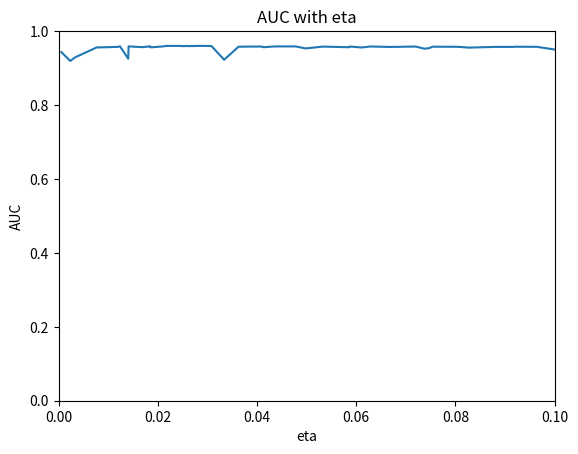
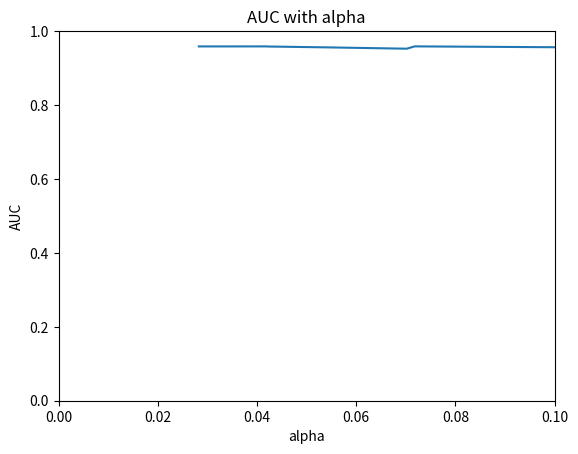

Recreate these plots in Python, in order.
import matplotlib.pyplot as plt
import numpy as np

from matplotlib.collections import EventCollection


def get_unique_id_for_dict(dict_):
    ret = hashlib.sha1(json.dumps(dict_, sort_keys=True).encode()).hexdigest()
    # logging.debug("get_unique_id_for_dict, type: %s: %s, ret: %s" % (type(dict_), dict_, ret))
    return ret


def get_param_result_map(points_list, results_list):
    ret = {}
    for points, results in zip(points_list, results_list):
        for key in points:
            if key in results:
                ret[key] = {'kwargs': points[key]['kwargs'], 'ret': results[key]}
            else:
                print("key %s not in results")
    return ret


def draw_plots(ret, xkey):
    # print(ret)
    x_y_map = {}
    for key in ret:
        y = ret[key]['ret']
        kwargs = ret[key]['kwargs']
        # print(kwargs)
        x = kwargs[xkey]
        x_y_map[x] = y

    # print(x_y_map)

    x_list = list(x_y_map.keys())
    x_list.sort()
    y_list = [x_y_map[x] for x in x_list]

    # plot the data
    fig = plt.figure()
    ax = fig.add_subplot(1, 1, 1)
    ax.plot(x_list, y_list, color='tab:blue')

    # set the limits
    ax.set_xlim([0, 0.1])
    ax.set_ylim([0, 1])

    ax.set_xlabel(xkey)
    ax.set_ylabel('AUC')

    ax.set_title('AUC with %s' % xkey)

    # display the plot
    plt.show()

points1 = {'f0715a5cac2032cfc5e3cc9f3e3357813a565cab': {'kwargs': {'alpha': 0.7370499824147523, 'colsample_bytree': 0.7052001671810584, 'eta': 0.061539107095042206, 'gamma': 0.3768972446409322, 'max_delta_step': 5.559055959338833, 'max_depth': 34.455202948905296, 'min_child_weight': 27.251073306284823, 'scale_pos_weight': 8.254507265058038, 'seed': 5.731980219696928, 'subsample': 0.376002012129681}}, '8a191dd9c4b4625ee8e4b30cac582d932ec68011': {'kwargs': {'alpha': 0.5796381619950467, 'colsample_bytree': 0.3603926073873194, 'eta': 0.08047465769383089, 'gamma': 0.9008199093397357, 'max_delta_step': 1.920273836975528, 'max_depth': 4.779348283851704, 'min_child_weight': 82.8789096714284, 'scale_pos_weight': 9.928966624328437, 'seed': 32.229443478406495, 'subsample': 0.315629175902784}}, '53777c8f07b2e83bbb0890adb9f0f56adc1b6c4d': {'kwargs': {'alpha': 0.5996223120415098, 'colsample_bytree': 0.23516105244338611, 'eta': 0.0033226331556943213, 'gamma': 0.9922203935242493, 'max_delta_step': 1.7465652061444947, 'max_depth': 15.723780695793998, 'min_child_weight': 88.42520948613331, 'scale_pos_weight': 4.174890056932079, 'seed': 1.4249320110647643, 'subsample': 0.27191037032614307}}, 'd808f47c5e63ef8f82497ae6aad05ffba20193db': {'kwargs': {'alpha': 0.6939188950911951, 'colsample_bytree': 0.7111335846873444, 'eta': 0.007635640601150418, 'gamma': 0.12176011951112908, 'max_delta_step': 8.862138412738078, 'max_depth': 48.139115205423444, 'min_child_weight': 59.58231509839007, 'scale_pos_weight': 0.8539533058791215, 'seed': 14.732825128475884, 'subsample': 0.2217087973782852}}, '312d603aa80fe5054fac7749449cff5801c7f7b8': {'kwargs': {'alpha': 0.48096280852811757, 'colsample_bytree': 0.35348412204311486, 'eta': 0.026102697075971827, 'gamma': 0.3260982955502004, 'max_delta_step': 0.9610973179531157, 'max_depth': 20.470106656255936, 'min_child_weight': 72.30625266803096, 'scale_pos_weight': 1.9498819699168735, 'seed': 47.44404774296532, 'subsample': 0.46716798126713954}}, '053d6eaf336584152287c19cb6d80dd7e988dc5f': {'kwargs': {'alpha': 0.054033996041948695, 'colsample_bytree': 0.9782353872575908, 'eta': 0.01859000904795547, 'gamma': 0.004300658642705013, 'max_delta_step': 7.359231033895142, 'max_depth': 4.910291573708891, 'min_child_weight': 57.125856279726904, 'scale_pos_weight': 9.245448333326683, 'seed': 40.42671404631153, 'subsample': 0.5592057464441867}}, '47fcec81d02c935e577d68d645a851411646c850': {'kwargs': {'alpha': 0.29069710338203425, 'colsample_bytree': 0.6682782283104473, 'eta': 0.01682694789712872, 'gamma': 0.3047694836865329, 'max_delta_step': 5.176571289757744, 'max_depth': 12.21515248071105, 'min_child_weight': 17.607898836542056, 'scale_pos_weight': 0.10758844277118595, 'seed': 12.233262459745259, 'subsample': 0.1504837565060477}}, '0debbccbbad1898b0ace911abc7b194a46d133ae': {'kwargs': {'alpha': 0.2755720157659465, 'colsample_bytree': 0.8103778255898365, 'eta': 0.07465707041461515, 'gamma': 0.9840186804101336, 'max_delta_step': 9.848043855766889, 'max_depth': 44.82707132597007, 'min_child_weight': 16.746069592164893, 'scale_pos_weight': 8.467612139929722, 'seed': 23.119090106253118, 'subsample': 0.2558395325351913}}, 'c84803cf3a931663af3a86797483676e881b891e': {'kwargs': {'alpha': 0.10002005750895016, 'colsample_bytree': 0.2952004213836158, 'eta': 0.058566469003877464, 'gamma': 0.6553658771012805, 'max_delta_step': 4.357798491613893, 'max_depth': 23.77837224633501, 'min_child_weight': 9.554246397836664, 'scale_pos_weight': 7.569666848173825, 'seed': 17.273448881690502, 'subsample': 0.7481747369549834}}, 'b5c10d0cc3c56f06e4284b34101eabf7ac9cc1a0': {'kwargs': {'alpha': 0.7581625345381989, 'colsample_bytree': 0.6288180373263546, 'eta': 0.0753961020307722, 'gamma': 0.5293168324266648, 'max_delta_step': 3.8720508345941065, 'max_depth': 11.155505790856868, 'min_child_weight': 63.711879483371746, 'scale_pos_weight': 9.730873199926606, 'seed': 30.389636733887784, 'subsample': 0.6623138628962174}}, '25c787b0f29835df85766b7f6f37c58a8afb722a': {'kwargs': {'alpha': 0.3227375050238718, 'colsample_bytree': 0.7806423105910397, 'eta': 0.06892746201974502, 'gamma': 0.1246605468633577, 'max_delta_step': 1.564983697804062, 'max_depth': 22.590472089219443, 'min_child_weight': 33.832950599220055, 'scale_pos_weight': 9.293021509583099, 'seed': 28.077731789771665, 'subsample': 0.9649082999834623}}, 'a4c62a005e50b30563c8136b65b7ac4ab35ef248': {'kwargs': {'alpha': 0.5410005589757522, 'colsample_bytree': 0.1591859943945069, 'eta': 0.0827309462667341, 'gamma': 0.5968317340758771, 'max_delta_step': 8.2359689740328, 'max_depth': 27.395473217885137, 'min_child_weight': 84.62647470946146, 'scale_pos_weight': 4.902995991585466, 'seed': 20.41216463813878, 'subsample': 0.19914362945322717}}, '207f893919165287721a352ad8985f6bbaf2587e': {'kwargs': {'alpha': 0.48815370426766747, 'colsample_bytree': 0.6313417505984559, 'eta': 0.03625857372140906, 'gamma': 0.5941348348536, 'max_delta_step': 8.30415838532181, 'max_depth': 39.90128227863364, 'min_child_weight': 20.906948897302247, 'scale_pos_weight': 9.178432257293121, 'seed': 38.91404909117018, 'subsample': 0.4817191405100111}}, '9a0defa184465033ca1d7dd97c845af05d60af62': {'kwargs': {'alpha': 0.27937613955144236, 'colsample_bytree': 0.34957037690598636, 'eta': 0.06668600700091035, 'gamma': 0.20330959648954072, 'max_delta_step': 4.305258190092057, 'max_depth': 15.094946280049882, 'min_child_weight': 25.082827785015503, 'scale_pos_weight': 5.419478346554111, 'seed': 17.518303380357107, 'subsample': 0.5167279400928934}}, '509ce5e826fbea8815baa534657940c910cfc55f': {'kwargs': {'alpha': 0.0717960988827191, 'colsample_bytree': 0.9926020256373844, 'eta': 0.014105256518578269, 'gamma': 0.7410022267038714, 'max_delta_step': 1.1627709318345791, 'max_depth': 28.891784313398833, 'min_child_weight': 30.40921594272542, 'scale_pos_weight': 3.2135244845279765, 'seed': 18.067389079678517, 'subsample': 0.9024437144084017}}, 'faadeebe4f5f480b0b433538591e6c26ef72b6ae': {'kwargs': {'alpha': 0.4422868803573755, 'colsample_bytree': 0.9491471435222574, 'eta': 0.06663549994152372, 'gamma': 0.5276256553916654, 'max_delta_step': 5.094908198006554, 'max_depth': 46.14858637049848, 'min_child_weight': 23.601495233420767, 'scale_pos_weight': 7.2124962492250235, 'seed': 48.01599680319991, 'subsample': 0.9699822533939738}}, '8350a99b70489adeefeda23e2219f07fd4be87d5': {'kwargs': {'alpha': 0.1653502027975029, 'colsample_bytree': 0.807084495324573, 'eta': 0.02126694837679881, 'gamma': 0.1475901533664299, 'max_delta_step': 6.239721969537473, 'max_depth': 14.044864339684693, 'min_child_weight': 70.51447946940795, 'scale_pos_weight': 8.92584040580361, 'seed': 35.16151295640776, 'subsample': 0.419909640995761}}, 'ad09c5fc5b4c983923ee1067bb93c6aa73bfe04f': {'kwargs': {'alpha': 0.9697869355335356, 'colsample_bytree': 0.6210305954871612, 'eta': 0.05328069143710448, 'gamma': 0.9129411876267608, 'max_delta_step': 0.7700718122531136, 'max_depth': 32.61481152259293, 'min_child_weight': 68.09955158441387, 'scale_pos_weight': 9.284108348629527, 'seed': 26.312279555846022, 'subsample': 0.9147227373822518}}, 'a8aae82962012c58efc4201a76375c94be729294': {'kwargs': {'alpha': 0.5954531194968008, 'colsample_bytree': 0.9529414821398111, 'eta': 0.018380590700565004, 'gamma': 0.7748281465026012, 'max_delta_step': 1.3073360370678921, 'max_depth': 37.624755306746685, 'min_child_weight': 63.87154457082049, 'scale_pos_weight': 4.031115553919237, 'seed': 41.4365373661436, 'subsample': 0.48050134500529507}}, 'cea3a26032b72a654ee143e328f09fcd3bc5d6ff': {'kwargs': {'alpha': 0.5040644966135356, 'colsample_bytree': 0.32922216176752694, 'eta': 0.06107475218204287, 'gamma': 0.5491973347269214, 'max_delta_step': 5.299663024545489, 'max_depth': 43.91575293473623, 'min_child_weight': 15.00083630214336, 'scale_pos_weight': 8.560480553359616, 'seed': 13.431798160907203, 'subsample': 0.5343724921934745}}}

points2 = {'be14c556f8a841b40db33a74c478eb3f4cb23755': {'kwargs': {'alpha': 0.4580153943125277, 'colsample_bytree': 0.1, 'eta': 0.1, 'gamma': 0.3045870705362288, 'max_delta_step': 10.0, 'max_depth': 40.1474578788322, 'min_child_weight': 96.97116605726112, 'scale_pos_weight': 10.0, 'seed': 47.2831737268388, 'subsample': 0.1}}, 'df0ce2ee19c418ffc8e830a91510f069d5a875b1': {'kwargs': {'alpha': 0.04215955459538778, 'colsample_bytree': 0.29086541978112146, 'eta': 0.05866151696155121, 'gamma': 0.8311794942302044, 'max_delta_step': 1.60720335305918, 'max_depth': 19.213935683299923, 'min_child_weight': 72.4247572192607, 'scale_pos_weight': 2.1627615057750713, 'seed': 46.30461310936564, 'subsample': 0.9452809888159761}}, '197ac6f87dffedd43678ba8527eb56becd309c79': {'kwargs': {'alpha': 0.5364680195881149, 'colsample_bytree': 0.45189088748933604, 'eta': 0.012371305875746585, 'gamma': 0.9064360497565197, 'max_delta_step': 1.4126470367805288, 'max_depth': 38.486995676085996, 'min_child_weight': 62.464195059355134, 'scale_pos_weight': 1.9583422410872753, 'seed': 39.67358138575, 'subsample': 0.4310335654442331}}, '7170eed1bd5f4a099b4c544cee79ed1283d9ff37': {'kwargs': {'alpha': 0.2654385662062296, 'colsample_bytree': 0.1, 'eta': 0.1, 'gamma': 1.0, 'max_delta_step': 10.0, 'max_depth': 40.74300186240512, 'min_child_weight': 96.8398377569323, 'scale_pos_weight': 10.0, 'seed': 46.807896117574124, 'subsample': 0.1}}, '8abb9e4eb40f5a694f5b618c608302b882b498e6': {'kwargs': {'alpha': 1.0, 'colsample_bytree': 0.1, 'eta': 0.1, 'gamma': 1.0, 'max_delta_step': 10.0, 'max_depth': 40.850853201498104, 'min_child_weight': 97.0549046383368, 'scale_pos_weight': 10.0, 'seed': 47.25385945582012, 'subsample': 0.9210320936625356}}, 'a811bda1e0b5c7cff610fa70fb85521ea0c869a5': {'kwargs': {'alpha': 0.6726491408436711, 'colsample_bytree': 0.9269069267585942, 'eta': 0.06833338001009504, 'gamma': 0.30622643752425194, 'max_delta_step': 7.3139395959433084, 'max_depth': 38.107722806641064, 'min_child_weight': 21.020434049795245, 'scale_pos_weight': 8.625353218323646, 'seed': 41.23483252115022, 'subsample': 0.9271536994585713}}, '79536f8106c0b53a718c3f9019b78a64a8aa4ccc': {'kwargs': {'alpha': 1.0, 'colsample_bytree': 0.1, 'eta': 0.1, 'gamma': 0.6426685109205953, 'max_delta_step': 10.0, 'max_depth': 41.810419215310425, 'min_child_weight': 96.37283611262006, 'scale_pos_weight': 10.0, 'seed': 46.25045893436094, 'subsample': 0.1}}, 'cd87458fe8bc94d8dfed999174faac1972617c58': {'kwargs': {'alpha': 0.3646361026289764, 'colsample_bytree': 0.5304744918363348, 'eta': 0.011874812292597915, 'gamma': 0.4459527826112035, 'max_delta_step': 1.8149394340185943, 'max_depth': 20.995979979503147, 'min_child_weight': 71.56134824779393, 'scale_pos_weight': 1.4992809317315503, 'seed': 45.15888883082988, 'subsample': 0.1540915641713254}}, 'a20174ec210131e97137710284a3fdb4047e4b0a': {'kwargs': {'alpha': 0.7234865078104759, 'colsample_bytree': 0.2556252549399418, 'eta': 0.041324249574747986, 'gamma': 0.42396037128920105, 'max_delta_step': 1.5349116722277856, 'max_depth': 28.720096898384245, 'min_child_weight': 30.259144124422598, 'scale_pos_weight': 4.910845925218909, 'seed': 18.85620687924454, 'subsample': 0.8305267316952343}}, '93790e7e12ac7c1ce44903c825981ef82ea9a674': {'kwargs': {'alpha': 0.028260010405939395, 'colsample_bytree': 0.9902894226408323, 'eta': 0.0477759322455881, 'gamma': 0.1493077456736832, 'max_delta_step': 1.3681665841543689, 'max_depth': 38.96334182187581, 'min_child_weight': 62.97524482974987, 'scale_pos_weight': 5.7359104666825145, 'seed': 41.76572530322487, 'subsample': 0.6560279991568655}}, 'e194cdbd7208e1fd8b2a874515739ffc26681bea': {'kwargs': {'alpha': 1.0, 'colsample_bytree': 0.1, 'eta': 0.1, 'gamma': 0.7367438875465829, 'max_delta_step': 10.0, 'max_depth': 41.161156638200104, 'min_child_weight': 96.58333136689605, 'scale_pos_weight': 10.0, 'seed': 47.51635068885047, 'subsample': 0.1}}, '4cde5b8e54c55a7420a9ca03df7ea33c91527745': {'kwargs': {'alpha': 0.8412613710127163, 'colsample_bytree': 0.6317122838792428, 'eta': 0.0023314148623097774, 'gamma': 0.45397306658996595, 'max_delta_step': 0.8277097324783322, 'max_depth': 29.64834888950255, 'min_child_weight': 29.40298565101134, 'scale_pos_weight': 1.6418341544823978, 'seed': 17.546786397998623, 'subsample': 0.10107797057345437}}, 'db014e29b17436fa766ace84c2c4591e8533865d': {'kwargs': {'alpha': 1.0, 'colsample_bytree': 0.1, 'eta': 0.1, 'gamma': 0.9494125025648193, 'max_delta_step': 10.0, 'max_depth': 40.431636883912695, 'min_child_weight': 98.00228095586948, 'scale_pos_weight': 10.0, 'seed': 47.81606400706705, 'subsample': 0.1}}, 'e39ad808f6980dba7d320b2d1e02854a653563f2': {'kwargs': {'alpha': 0.6226353183543241, 'colsample_bytree': 0.9633858983987651, 'eta': 0.025507650364184987, 'gamma': 0.2526722336657782, 'max_delta_step': 1.1115816204056783, 'max_depth': 20.28987252695812, 'min_child_weight': 70.93580123132998, 'scale_pos_weight': 1.6865368744793607, 'seed': 47.4112687993577, 'subsample': 0.47621247638017916}}, '93a2d3e39bed31fc7df4aab484c8f1402833f29e': {'kwargs': {'alpha': 0.4654579770875542, 'colsample_bytree': 0.8217708017908828, 'eta': 0.02541732515276022, 'gamma': 0.7139940787731547, 'max_delta_step': 2.9004034766349163, 'max_depth': 9.651050115755544, 'min_child_weight': 64.96257180377857, 'scale_pos_weight': 9.748574606801421, 'seed': 29.883339473112517, 'subsample': 0.5097000232806876}}, '53ab4cbd8b772ce31be09fa2bfb156e30d4a91d5': {'kwargs': {'alpha': 0.24269021594049067, 'colsample_bytree': 0.8344480786258023, 'eta': 0.04079745399825966, 'gamma': 0.003773313638273046, 'max_delta_step': 0.8188512349914712, 'max_depth': 26.48844983712253, 'min_child_weight': 30.40442688574331, 'scale_pos_weight': 1.6429352431303523, 'seed': 16.838427821607635, 'subsample': 0.2810149933254557}}, '04cbb5b4ebcd9790c86197badfcf5fe97d67be78': {'kwargs': {'alpha': 1.0, 'colsample_bytree': 0.1, 'eta': 0.1, 'gamma': 1.0, 'max_delta_step': 10.0, 'max_depth': 41.26269634587534, 'min_child_weight': 96.44318057112507, 'scale_pos_weight': 10.0, 'seed': 46.354154492638365, 'subsample': 0.1}}, '6e2c4d6e09570df33f815067d20ee53e5db5ad24': {'kwargs': {'alpha': 0.6933458135606636, 'colsample_bytree': 0.1, 'eta': 0.1, 'gamma': 0.3892709873027238, 'max_delta_step': 10.0, 'max_depth': 42.98588175186529, 'min_child_weight': 96.6647021087748, 'scale_pos_weight': 7.796687756769591, 'seed': 47.11218295852123, 'subsample': 0.1}}, '56fc5113ba134afe98fee106db67bd2a64156e00': {'kwargs': {'alpha': 0.8479768497476806, 'colsample_bytree': 0.8111384034507712, 'eta': 0.0005347138616303759, 'gamma': 0.008119648332206353, 'max_delta_step': 9.804490997203043, 'max_depth': 40.258030915405335, 'min_child_weight': 19.78532778420805, 'scale_pos_weight': 9.858434166546141, 'seed': 37.51085532619348, 'subsample': 0.898888119554901}}, '43fd803c635e8b8a6bc6d1d561d2de2179f68363': {'kwargs': {'alpha': 1.0, 'colsample_bytree': 0.1, 'eta': 0.1, 'gamma': 0.9530669314561849, 'max_delta_step': 10.0, 'max_depth': 40.40496213650497, 'min_child_weight': 98.01332801885265, 'scale_pos_weight': 10.0, 'seed': 47.7993906601342, 'subsample': 0.1}}}

points3 = {'fafe03cd6b4a8cd9b9867447317e069cc63b540f': {'kwargs': {'alpha': 0.7027101973022741, 'colsample_bytree': 0.3969726123308247, 'eta': 0.08804899477662154, 'gamma': 0.7332885869178056, 'max_delta_step': 1.8927487961368616, 'max_depth': 36.55438115222037, 'min_child_weight': 63.232517532502676, 'scale_pos_weight': 3.96685994356639, 'seed': 42.41559299421199, 'subsample': 0.6362395159118978}}, 'a0c475873c1e3bd84cd7a1b119142eafc1a1bd25': {'kwargs': {'alpha': 0.5943310092891746, 'colsample_bytree': 0.21945087421840515, 'eta': 0.06907806427410738, 'gamma': 0.6601073560483439, 'max_delta_step': 0.9344235563770931, 'max_depth': 38.3309892123419, 'min_child_weight': 63.81068842474452, 'scale_pos_weight': 2.23891566439122, 'seed': 41.97994334838864, 'subsample': 0.36545190311446785}}, '8f85065dcfe1b34af5f12edc593be90b0df1a034': {'kwargs': {'alpha': 0.07017523858568098, 'colsample_bytree': 0.25245430296074767, 'eta': 0.07372738651245907, 'gamma': 0.4248833432428326, 'max_delta_step': 7.882712105372102, 'max_depth': 39.46168797937724, 'min_child_weight': 23.007131093319046, 'scale_pos_weight': 9.162678541265091, 'seed': 41.45050611040056, 'subsample': 0.26802697905939493}}, 'b01bb823a4ed6d6b55a0570861c7402a8e69a952': {'kwargs': {'alpha': 0.2778321144179313, 'colsample_bytree': 0.24783129396130135, 'eta': 0.03912534818797658, 'gamma': 0.4663767659308974, 'max_delta_step': 0.5969513938896576, 'max_depth': 20.116687479189903, 'min_child_weight': 72.65557882251787, 'scale_pos_weight': 3.506923818134493, 'seed': 46.62543265063431, 'subsample': 0.8192148073532302}}, '867222ddfe76c2e4939c1a5d07dcdd8af3f61263': {'kwargs': {'alpha': 0.28252777374080884, 'colsample_bytree': 0.8400576756601256, 'eta': 0.04327203262030846, 'gamma': 0.8624792015142486, 'max_delta_step': 2.5038134011126356, 'max_depth': 24.87300616817943, 'min_child_weight': 30.633048799756867, 'scale_pos_weight': 1.5793817027389545, 'seed': 16.292432861827407, 'subsample': 0.8607089372051691}}, 'c3f545d1ac41263ac374e72daa586f9f0ba488d5': {'kwargs': {'alpha': 0.9614060003583368, 'colsample_bytree': 0.5470816113462734, 'eta': 0.021622141248675775, 'gamma': 0.8768751749518214, 'max_delta_step': 3.5447970634971515, 'max_depth': 20.325632117761916, 'min_child_weight': 72.35420840242924, 'scale_pos_weight': 1.8340941559179336, 'seed': 47.016284327493636, 'subsample': 0.3722865968933107}}, '3951b831115c88df886c2785e62191990ecbbf79': {'kwargs': {'alpha': 0.7185573738874034, 'colsample_bytree': 0.587776160190954, 'eta': 0.01824607769713198, 'gamma': 0.5980782554862835, 'max_delta_step': 5.241386352818127, 'max_depth': 14.866031458707162, 'min_child_weight': 25.61654255058955, 'scale_pos_weight': 5.009978453726078, 'seed': 16.47855957741612, 'subsample': 0.9467042719983234}}, '8ce5f1b484a9f96f7587de7548bf7e70c3315ba4': {'kwargs': {'alpha': 0.4252815329760634, 'colsample_bytree': 0.6050223806476221, 'eta': 0.06279134027079947, 'gamma': 0.7372940595627078, 'max_delta_step': 0.43167579746224205, 'max_depth': 37.72059597659628, 'min_child_weight': 62.67432855341192, 'scale_pos_weight': 4.917341562415212, 'seed': 41.69041245162549, 'subsample': 0.40295378190317477}}, '14419a3779d1ff8fcf6873558993ebbedc89d987': {'kwargs': {'alpha': 0.5660924216310128, 'colsample_bytree': 0.5288758554890975, 'eta': 0.09152795934206077, 'gamma': 0.8567557168223149, 'max_delta_step': 6.549446679928241, 'max_depth': 14.983435119406053, 'min_child_weight': 71.85532948956917, 'scale_pos_weight': 9.695867277789734, 'seed': 34.98380568191385, 'subsample': 0.5537510395389743}}, 'a2842976f367d7190590f9ff984fb189e39bf77c': {'kwargs': {'alpha': 0.9515503282889703, 'colsample_bytree': 0.14846546461213583, 'eta': 0.049796246903521274, 'gamma': 0.43034129450534, 'max_delta_step': 4.903202451873084, 'max_depth': 22.888382020684478, 'min_child_weight': 10.276935516154795, 'scale_pos_weight': 8.145439797744409, 'seed': 18.147311251474655, 'subsample': 0.6367058712157992}}, '82c1f9fff1847eeebd5790de973a25414ed03c4e': {'kwargs': {'alpha': 0.3583571832282799, 'colsample_bytree': 0.7888902217417609, 'eta': 0.09206654626929545, 'gamma': 0.185718219320687, 'max_delta_step': 0.8332918151235735, 'max_depth': 37.31113537069529, 'min_child_weight': 65.18148397663374, 'scale_pos_weight': 3.9426434129898036, 'seed': 42.17671974123183, 'subsample': 0.487027713543176}}, '4964c55ff939b41150ea433d34ba54c46b73bc6a': {'kwargs': {'alpha': 0.23406035151804216, 'colsample_bytree': 0.579042534809806, 'eta': 0.028600368999834338, 'gamma': 0.23818222147295043, 'max_delta_step': 0.8490976659073024, 'max_depth': 19.211553258551916, 'min_child_weight': 70.89679426305557, 'scale_pos_weight': 0.41080827258102803, 'seed': 47.50122115129428, 'subsample': 0.9416281815903255}}, '0faee152d960ab76c2c9d9d8f9a54456c3101ec3': {'kwargs': {'alpha': 0.5599072754380644, 'colsample_bytree': 0.2165004538719889, 'eta': 0.04162758668598478, 'gamma': 0.4356332097414869, 'max_delta_step': 1.0941546100733701, 'max_depth': 38.01570722270386, 'min_child_weight': 62.452288988763314, 'scale_pos_weight': 4.346240319712552, 'seed': 41.39389069656801, 'subsample': 0.463114251878039}}, 'cd7137c0bf4d3f827c7421f542dbbc64916541a8': {'kwargs': {'alpha': 0.8869573684575884, 'colsample_bytree': 0.6902984861982361, 'eta': 0.03080627863752672, 'gamma': 0.9245409023620079, 'max_delta_step': 5.892836209964155, 'max_depth': 12.896642419419463, 'min_child_weight': 17.93589479730323, 'scale_pos_weight': 0.647945136780913, 'seed': 13.443694351976626, 'subsample': 0.5701860704990126}}, '213e70ecf8287e91c235e86144d9eb9b134c6d53': {'kwargs': {'alpha': 0.8284209401027416, 'colsample_bytree': 0.817074151477903, 'eta': 0.07200443927829558, 'gamma': 0.5114740131616691, 'max_delta_step': 0.26033962409835576, 'max_depth': 36.752851129556504, 'min_child_weight': 64.28107275799505, 'scale_pos_weight': 4.448210925228673, 'seed': 43.01065716874698, 'subsample': 0.32210006283513226}}, 'c87cc0b69045040ed69eaa8123edc6ccb2ab9e4d': {'kwargs': {'alpha': 0.1633970438356287, 'colsample_bytree': 0.1519336707210463, 'eta': 0.033360719369632655, 'gamma': 0.42081849258348936, 'max_delta_step': 3.418449947145543, 'max_depth': 11.147224425644653, 'min_child_weight': 64.83620593285208, 'scale_pos_weight': 9.390045456970249, 'seed': 29.95364916707937, 'subsample': 0.10606655548871441}}, '1c6d03bd8b06eb173e2967c4272f3a67148e78bd': {'kwargs': {'alpha': 0.04208119478518213, 'colsample_bytree': 0.6570249548171683, 'eta': 0.04458158794488585, 'gamma': 0.16696235169779328, 'max_delta_step': 2.3252023655167853, 'max_depth': 9.14278697997893, 'min_child_weight': 65.52474029656636, 'scale_pos_weight': 8.080576249652733, 'seed': 29.632865507785233, 'subsample': 0.4752579477073231}}, 'e9772925ef0e76e4253a6558b4f6a21e9dd65240': {'kwargs': {'alpha': 0.5821223589718156, 'colsample_bytree': 0.21054124739571017, 'eta': 0.014024016305762978, 'gamma': 0.0691875275212791, 'max_delta_step': 1.8485411019875952, 'max_depth': 22.46872238443997, 'min_child_weight': 71.13399159458304, 'scale_pos_weight': 2.2801930139645554, 'seed': 46.14912747503271, 'subsample': 0.38832342636151695}}, '7204d46c1d79b806849dd776856560443488cd62': {'kwargs': {'alpha': 0.48918192575218433, 'colsample_bytree': 0.8802771638062074, 'eta': 0.024379240601836907, 'gamma': 0.5435958667485749, 'max_delta_step': 1.5250511650679621, 'max_depth': 18.943633514783965, 'min_child_weight': 70.66155353203935, 'scale_pos_weight': 2.313949295550981, 'seed': 46.37771705734808, 'subsample': 0.7585227251888592}}, 'fd13af0cbfed477c2aca976f87a4ffe5cba01f6c': {'kwargs': {'alpha': 0.9170671839476585, 'colsample_bytree': 0.7048639567433913, 'eta': 0.09641342058779678, 'gamma': 0.567108807844195, 'max_delta_step': 0.49189167285642377, 'max_depth': 36.928677638727045, 'min_child_weight': 63.46554744335657, 'scale_pos_weight': 5.09560090663176, 'seed': 39.75902566415049, 'subsample': 0.6584570383288748}}}

results1 = {'a4c62a005e50b30563c8136b65b7ac4ab35ef248': 0.9553849421389543, 'd808f47c5e63ef8f82497ae6aad05ffba20193db': 0.9557551651587148, '25c787b0f29835df85766b7f6f37c58a8afb722a': 0.957533009248183, 'b5c10d0cc3c56f06e4284b34101eabf7ac9cc1a0': 0.9578631340829472, '0debbccbbad1898b0ace911abc7b194a46d133ae': 0.9538168806809304, '053d6eaf336584152287c19cb6d80dd7e988dc5f': 0.9560617184487816, '53777c8f07b2e83bbb0890adb9f0f56adc1b6c4d': 0.9290285374565601, '312d603aa80fe5054fac7749449cff5801c7f7b8': 0.9594610405946045, '47fcec81d02c935e577d68d645a851411646c850': 0.9565828380935457, '8a191dd9c4b4625ee8e4b30cac582d932ec68011': 0.9575967322650636, 'c84803cf3a931663af3a86797483676e881b891e': 0.956408341729566, '509ce5e826fbea8815baa534657940c910cfc55f': 0.9587363779941975, 'cea3a26032b72a654ee143e328f09fcd3bc5d6ff': 0.9557460386707255, '8350a99b70489adeefeda23e2219f07fd4be87d5': 0.9588596656538051, '207f893919165287721a352ad8985f6bbaf2587e': 0.9577829647794619, 'f0715a5cac2032cfc5e3cc9f3e3357813a565cab': 0.9563017535411852, 'ad09c5fc5b4c983923ee1067bb93c6aa73bfe04f': 0.9580936589632294, 'faadeebe4f5f480b0b433538591e6c26ef72b6ae': 0.9572100370199619, '9a0defa184465033ca1d7dd97c845af05d60af62': 0.9572507853650232, 'a8aae82962012c58efc4201a76375c94be729294': 0.959368931578009}

results2 = {'8abb9e4eb40f5a694f5b618c608302b882b498e6': 0.9504149959571236, '43fd803c635e8b8a6bc6d1d561d2de2179f68363': 0.9501685618912445, '197ac6f87dffedd43678ba8527eb56becd309c79': 0.9587137960686796, '93790e7e12ac7c1ce44903c825981ef82ea9a674': 0.9585775993766628, '4cde5b8e54c55a7420a9ca03df7ea33c91527745': 0.9193196721132836, 'a20174ec210131e97137710284a3fdb4047e4b0a': 0.9565113100545148, '56fc5113ba134afe98fee106db67bd2a64156e00': 0.9433124026809275, 'df0ce2ee19c418ffc8e830a91510f069d5a875b1': 0.9583433931694213, '6e2c4d6e09570df33f815067d20ee53e5db5ad24': 0.9505786533126307, '93a2d3e39bed31fc7df4aab484c8f1402833f29e': 0.9592043711597578, 'e194cdbd7208e1fd8b2a874515739ffc26681bea': 0.9477700833492515, '04cbb5b4ebcd9790c86197badfcf5fe97d67be78': 0.9077305509106499, 'a811bda1e0b5c7cff610fa70fb85521ea0c869a5': 0.9573711086781767, 'be14c556f8a841b40db33a74c478eb3f4cb23755': 0.9501653108089769, '53ab4cbd8b772ce31be09fa2bfb156e30d4a91d5': 0.9583137810005292, '7170eed1bd5f4a099b4c544cee79ed1283d9ff37': 0.9077188438003386, 'e39ad808f6980dba7d320b2d1e02854a653563f2': 0.9600402060563064, '79536f8106c0b53a718c3f9019b78a64a8aa4ccc': 0.9076761633013631, 'db014e29b17436fa766ace84c2c4591e8533865d': 0.950061683019851, 'cd87458fe8bc94d8dfed999174faac1972617c58': 0.9573071068198805}


results3 = {'0faee152d960ab76c2c9d9d8f9a54456c3101ec3': 0.9567203015545008, 'cd7137c0bf4d3f827c7421f542dbbc64916541a8': 0.9597165061337541, '867222ddfe76c2e4939c1a5d07dcdd8af3f61263': 0.9584214994975399, 'c87cc0b69045040ed69eaa8123edc6ccb2ab9e4d': 0.9225358555029012, '1c6d03bd8b06eb173e2967c4272f3a67148e78bd': 0.9586664071251745, '8f85065dcfe1b34af5f12edc593be90b0df1a034': 0.95246185209079, 'b01bb823a4ed6d6b55a0570861c7402a8e69a952': 0.9582324898466975, 'fd13af0cbfed477c2aca976f87a4ffe5cba01f6c': 0.9575296696358804, 'a0c475873c1e3bd84cd7a1b119142eafc1a1bd25': 0.957667651871562, '4964c55ff939b41150ea433d34ba54c46b73bc6a': 0.960055699094351, '14419a3779d1ff8fcf6873558993ebbedc89d987': 0.957283816090198, 'a2842976f367d7190590f9ff984fb189e39bf77c': 0.9531734601763102, '8ce5f1b484a9f96f7587de7548bf7e70c3315ba4': 0.9584228116592668, '7204d46c1d79b806849dd776856560443488cd62': 0.9599626593846182, 'c3f545d1ac41263ac374e72daa586f9f0ba488d5': 0.9599830012747, 'e9772925ef0e76e4253a6558b4f6a21e9dd65240': 0.9254054556476099, '3951b831115c88df886c2785e62191990ecbbf79': 0.9584402145777451, '82c1f9fff1847eeebd5790de973a25414ed03c4e': 0.957751489250696, 'fafe03cd6b4a8cd9b9867447317e069cc63b540f': 0.9573437915235644, '213e70ecf8287e91c235e86144d9eb9b134c6d53': 0.9581928371313033}


if __name__ == '__main__':
    points_list = [points1, points2, points3]
    results_list = [results1, results2, results3]
    ret = get_param_result_map(points_list, results_list)

    xkey = 'eta'
    draw_plots(ret, xkey)
    xkey = 'alpha'
    draw_plots(ret, xkey) 
